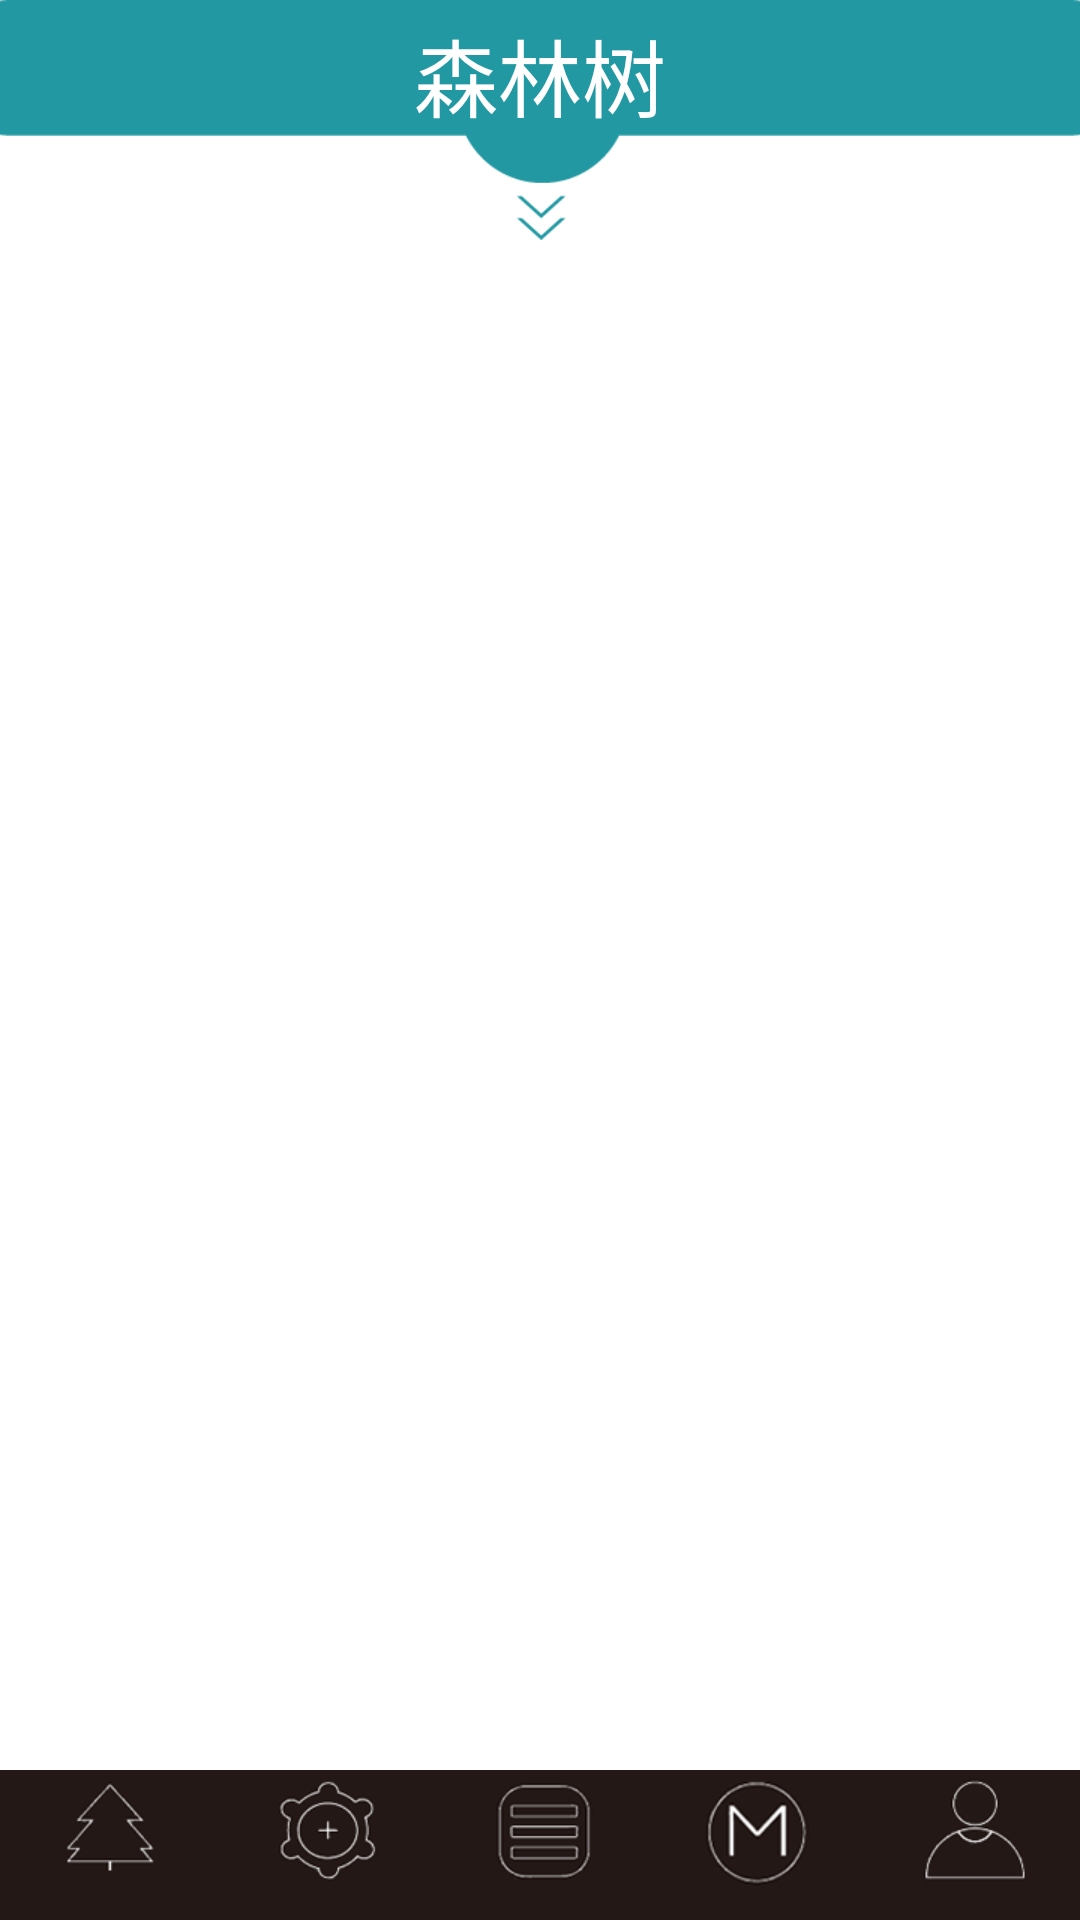

Reconstruct the res/layout file that produces this screen, plus the resources it refers to.
<!-- AndroidManifest.xml: application theme android:Theme.Holo.Light.NoActionBar -->
<!-- res/layout/main.xml -->
<?xml version="1.0" encoding="utf-8"?>
<FrameLayout xmlns:android="http://schemas.android.com/apk/res/android"

              android:layout_width="match_parent"
              android:layout_height="match_parent"
             android:background="#ffffffff">
    <RelativeLayout android:layout_width="match_parent" android:layout_height="match_parent"
                    android:background="#00000000">


        <RelativeLayout
                android:id="@+id/content_layout"
                android:layout_width="fill_parent"
                android:layout_height="700dp"
                android:orientation="vertical"
                android:background="@null"
                android:layout_above="@+id/bottom_tab" android:layout_alignParentLeft="true"
                android:layout_marginTop="45dp">
        </RelativeLayout>
        <RelativeLayout
            android:layout_width="wrap_content"
            android:layout_height="80dp"
            android:id="@+id/top_tab" android:background="@drawable/app_head">
    <TextView
            android:id="@+id/all_title"
            android:layout_width="match_parent"
            android:layout_height="50dp"
            android:text="森林树"
            android:textSize="28dp"
            android:gravity="center"
            android:textColor="#ffffffff"
            android:autoText="false"/>
    </RelativeLayout>
    <LinearLayout
            android:layout_alignParentBottom="true"
            android:layout_width="match_parent"
            android:layout_height="50dp"
            android:id="@+id/bottom_tab"
            android:orientation="horizontal"
            android:background="#ff393736">
        <RelativeLayout

                android:id="@+id/tab_tree"
                android:layout_width="0dp"
                android:layout_height="wrap_content"
                android:layout_weight="1.0" >

            <ImageView
                    android:id="@+id/tab_tree_pic"
                    android:layout_width="wrap_content"
                    android:layout_height="60dp"
                    android:layout_centerHorizontal="true"
                    android:src="@drawable/tree"
                    android:scaleType="centerCrop"
                    android:contentDescription="@null"/>

            <TextView
                    android:id="@+id/tab_tree_text"
                    android:layout_width="wrap_content"
                    android:layout_height="wrap_content"
                    android:layout_below="@id/tab_tree_pic"
                    android:layout_centerHorizontal="true"
                    android:text="Tree"
                    android:textColor="#ff2b2b2b"
                    android:textSize="12sp" />
        </RelativeLayout>

        <RelativeLayout

                android:id="@+id/tab_setting"
                android:layout_width="0dp"
                android:layout_height="wrap_content"
                android:layout_weight="1.0" >

            <ImageView
                    android:id="@+id/tab_setting_pic"
                    android:layout_width="wrap_content"
                    android:layout_height="wrap_content"
                    android:layout_centerHorizontal="true"
                    android:src="@drawable/setting"
                    android:scaleType="centerCrop"
                    android:contentDescription="@null"/>

            <TextView
                    android:id="@+id/tab_setting_text"
                    android:layout_width="wrap_content"
                    android:layout_height="wrap_content"
                    android:layout_below="@id/tab_setting_pic"
                    android:layout_centerHorizontal="true"
                    android:text="setting"
                    android:scaleType="centerCrop"
                    android:textColor="#ff2b2b2b"
                    android:textSize="12sp" />
        </RelativeLayout>
        <RelativeLayout
                android:id="@+id/tab_courses"
                android:layout_width="0dp"
                android:layout_height="wrap_content"
                android:layout_weight="1.0" >

            <ImageView
                    android:id="@+id/tab_courses_pic"
                    android:layout_width="wrap_content"
                    android:layout_height="60dp"
                    android:layout_centerHorizontal="true"
                    android:src="@drawable/course"
                    android:scaleType="centerCrop"
                    android:contentDescription="@null"/>

            <TextView
                    android:id="@+id/tab_courses_text"
                    android:layout_width="wrap_content"
                    android:layout_height="wrap_content"
                    android:layout_below="@id/tab_courses_pic"
                    android:layout_centerHorizontal="true"
                    android:text="setting"
                    android:textColor="#ff2b2b2b"
                    android:textSize="12sp" />
        </RelativeLayout>
        <RelativeLayout
                android:id="@+id/tab_market"
                android:layout_width="0dp"
                android:layout_height="wrap_content"
                android:layout_weight="1.0" >

            <ImageView
                    android:id="@+id/tab_market_pic"
                    android:layout_width="wrap_content"
                    android:layout_height="wrap_content"
                    android:layout_centerHorizontal="true"
                    android:src="@drawable/market"
                    android:scaleType="centerCrop"
                    android:contentDescription="@null"/>

            <TextView
                    android:id="@+id/tab_market_text"
                    android:layout_width="wrap_content"
                    android:layout_height="wrap_content"
                    android:layout_below="@id/tab_market_pic"
                    android:layout_centerHorizontal="true"
                    android:text="setting"
                    android:textColor="#ff2b2b2b"
                    android:textSize="12sp" />
        </RelativeLayout>
        <RelativeLayout
                android:id="@+id/tab_user"
                android:layout_width="0dp"
                android:layout_height="wrap_content"
                android:layout_weight="1.0" >
            <ImageView
                    android:id="@+id/tab_user_pic"
                    android:layout_width="wrap_content"
                    android:layout_height="wrap_content"
                    android:layout_centerHorizontal="true"
                    android:src="@drawable/user"
                    android:scaleType="centerCrop"
                    android:contentDescription="@null"/>
            <TextView
                    android:id="@+id/tab_user_text"
                    android:layout_width="wrap_content"
                    android:layout_height="wrap_content"
                    android:layout_below="@id/tab_user_pic"
                    android:layout_centerHorizontal="true"
                    android:text="setting"
                    android:textColor="#ff2b2b2b"
                    android:textSize="12sp" />
        </RelativeLayout>
    </LinearLayout>
        
    </RelativeLayout>

</FrameLayout>
<!-- resources referenced by this layout -->
<resources>
  <!-- drawable app_head: png bitmap (drawable, 2390 bytes) -->
  <!-- drawable course: png bitmap (drawable, 4631 bytes) -->
  <!-- drawable market: jpg bitmap (drawable, 27182 bytes) -->
  <!-- drawable setting: png bitmap (drawable, 6443 bytes) -->
  <!-- drawable tree: jpg bitmap (drawable, 23683 bytes) -->
  <!-- drawable user: jpg bitmap (drawable, 24163 bytes) -->
</resources>
